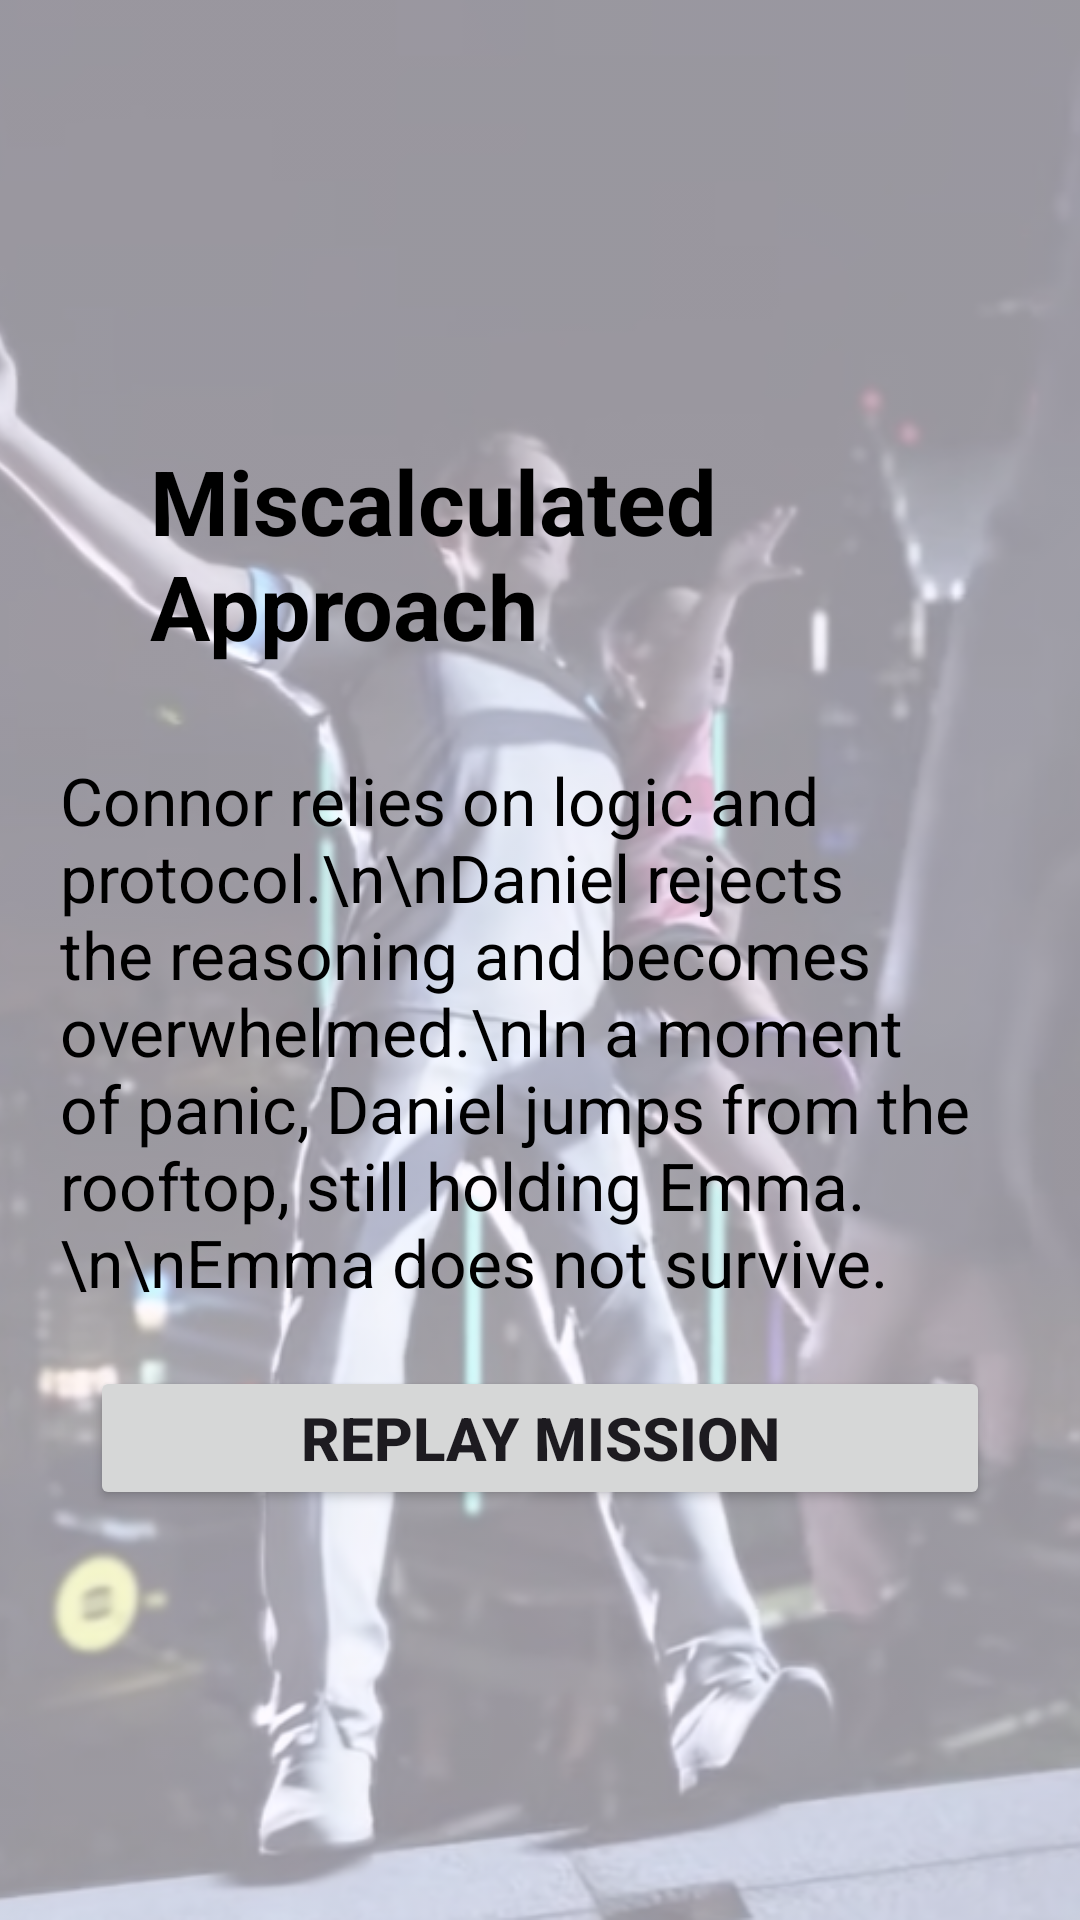

Reconstruct the res/layout file that produces this screen, plus the resources it refers to.
<!-- AndroidManifest.xml: application theme Theme.FC_003 -->
<!-- res/layout/fragment_m1_45123.xml -->
<?xml version="1.0" encoding="utf-8"?>
<FrameLayout xmlns:android="http://schemas.android.com/apk/res/android"
    xmlns:tools="http://schemas.android.com/tools"
    android:layout_width="match_parent"
    android:layout_height="match_parent"
    tools:context=".m1_45123">
    <ImageView
        android:id="@+id/imageView"
        android:layout_width="wrap_content"
        android:layout_height="wrap_content"
        android:alpha="0.4"
        android:scaleType="centerCrop"
        android:src="@drawable/iyad" />
    <LinearLayout
        android:layout_width="match_parent"
        android:layout_height="match_parent"
        android:layout_gravity="center"
        android:layout_margin="20dp"
        android:gravity="center"
        android:orientation="vertical">


        <TextView
            android:id="@+id/textView"
            android:layout_width="wrap_content"
            android:layout_height="wrap_content"
            android:text="Miscalculated Approach"
            android:textColor="@color/black"
            android:layout_margin="30dp"
            android:textStyle="bold"
            android:textSize="30sp" />

        <TextView
            android:id="@+id/textView2"
            android:layout_width="match_parent"
            android:layout_height="wrap_content"
            android:textSize="22sp"
            android:textColor="@color/black"
            android:text="Connor relies on logic and protocol.\n\nDaniel rejects the reasoning and becomes overwhelmed.\nIn a moment of panic, Daniel jumps from the rooftop, still holding Emma.\n\nEmma does not survive." />

        <LinearLayout
            android:layout_width="300dp"
            android:layout_gravity="center"
            android:layout_margin="20dp"
            android:gravity="center"
            android:layout_height="wrap_content"
            android:orientation="vertical">


            <Button
                android:id="@+id/button5"
                android:layout_width="match_parent"
                android:textSize="20sp"
                android:textStyle="bold"
                android:layout_height="wrap_content"
                android:text="Replay Mission" />



        </LinearLayout>

    </LinearLayout>

</FrameLayout>
<!-- resources referenced by this layout -->
<resources>
  <!-- drawable iyad: png bitmap (drawable, 446681 bytes) -->
  <style name="Theme.FC_003" parent="Base.Theme.FC_003" />
  <style name="Base.Theme.FC_003" parent="Theme.Material3.DayNight.NoActionBar">
          
          
      </style>
  <!-- not gathered from this repository: default colours our renderer supplied (Android Studio template values) -->
  <color name="black">#FF000000</color>
</resources>
